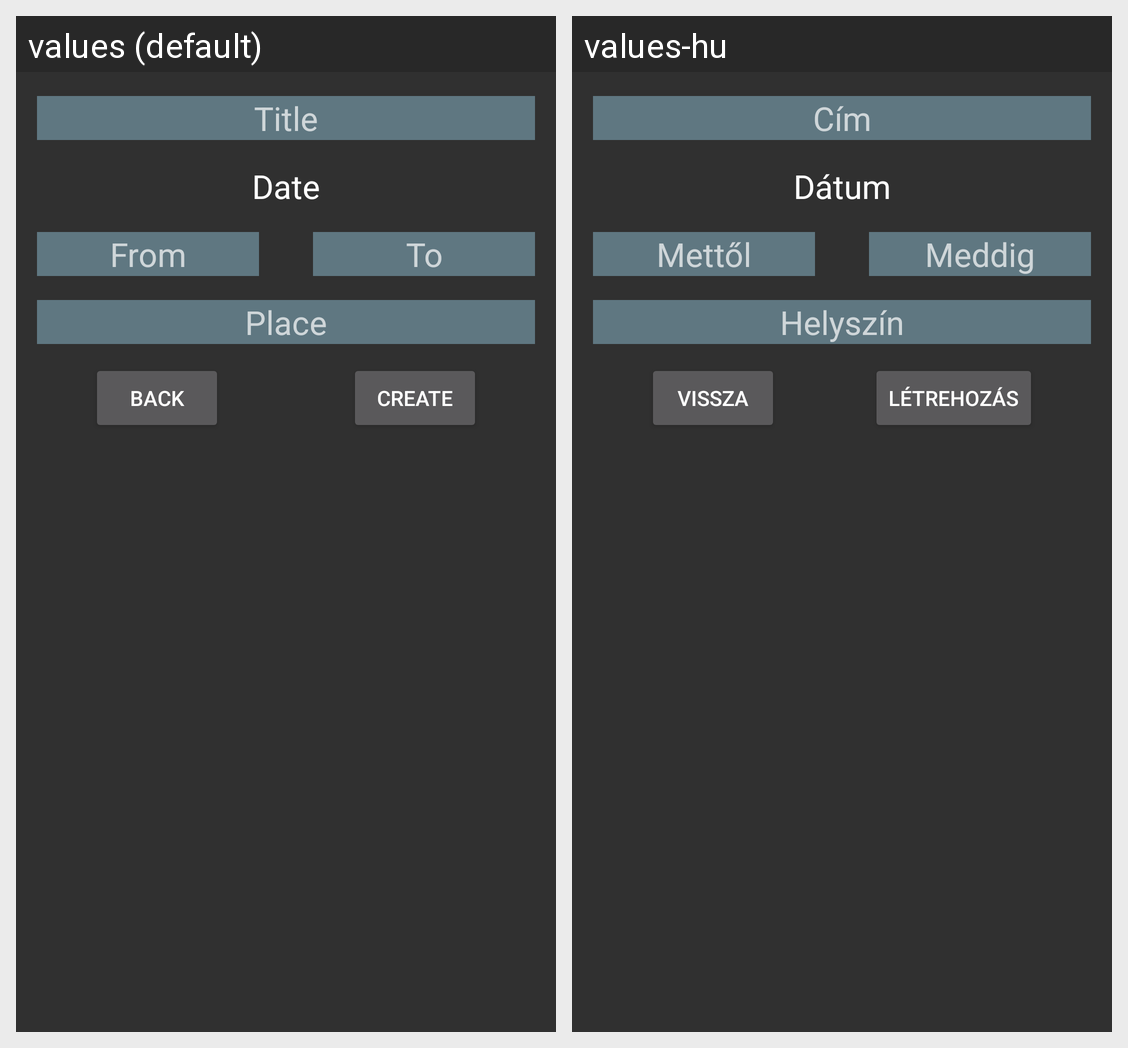

Translations of the strings shown on this Android screen, per locale in the grid:
Android screen res/layout/festival_creating_dialog.xml rendered under 2 locales, left to right: values (default), values-hu. Device: Nexus 5 (rendered at 1080×1920; each locale shown at half size, 540×960, under a caption strip naming it); theme Theme.AppCompat.NoActionBar.
Strings drawn on this screen, with the default value and each locale's value (text and hints the layout hard-codes, and strings that could not be matched under every locale, appear in the picture but are not listed):

title_note
  values: Title
  values-hu: Cím

note_date
  values: Date
  values-hu: Dátum

from
  values: From
  values-hu: Mettől

To
  values: To
  values-hu: Meddig

place
  values: Place
  values-hu: Helyszín

back
  values: Back
  values-hu: Vissza

create
  values: Create
  values-hu: Létrehozás
